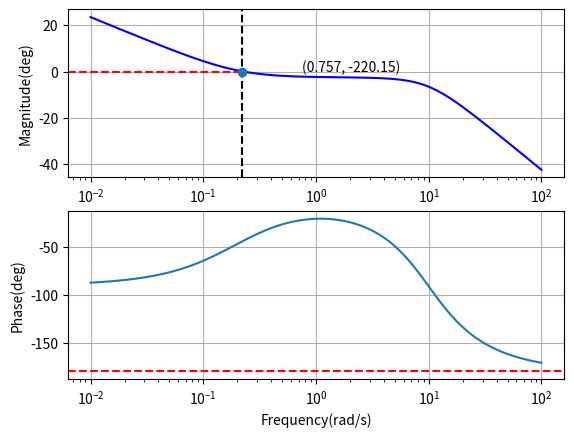

The matplotlib source for this figure:
# License
'''
Code by Laxman Reddy
April 22,2020
Released under GNU GPL
'''

#Bode plot using scipy in python
from scipy import signal
import matplotlib.pyplot as plt
from pylab import*

#Defining the transfer function 
s1 = signal.lti([75,0.2*75], [1, 16 ,100,0]) #Transfer Function = 75(1+0.2s)/s(s^2+16s+100)

#signal.bode takes transfer function as input and returns frequency,magnitude and phase arrays
w,mag,phase = signal.bode(s1)

subplot(2,1,1)
#plt.xlabel('Frequency(rad/s)')
plt.ylabel('Magnitude(deg)')
# plt.title('Magnitude plot')
plt.semilogx(w, mag,'b')        # Bode Magnitude plot
plt.axhline(y = 0,xmin=0,xmax= .35,color = 'r',linestyle='dashed')
plt.axvline(x = .22,ymin=0,color='k',linestyle='dashed')
plt.plot(.22,0,'o')
plt.text(0.757,0, '({}, {})'.format(0.757,-220.15))
plt.grid() 

subplot(2,1,2)
plt.xlabel('Frequency(rad/s)')
plt.ylabel('Phase(deg)')
# plt.title('Phase plot')
plt.semilogx(w,phase)          # Bode phase plot
plt.axhline(y = -180,xmin=0,color = 'r',linestyle='dashed')

plt.grid() 




plt.show()